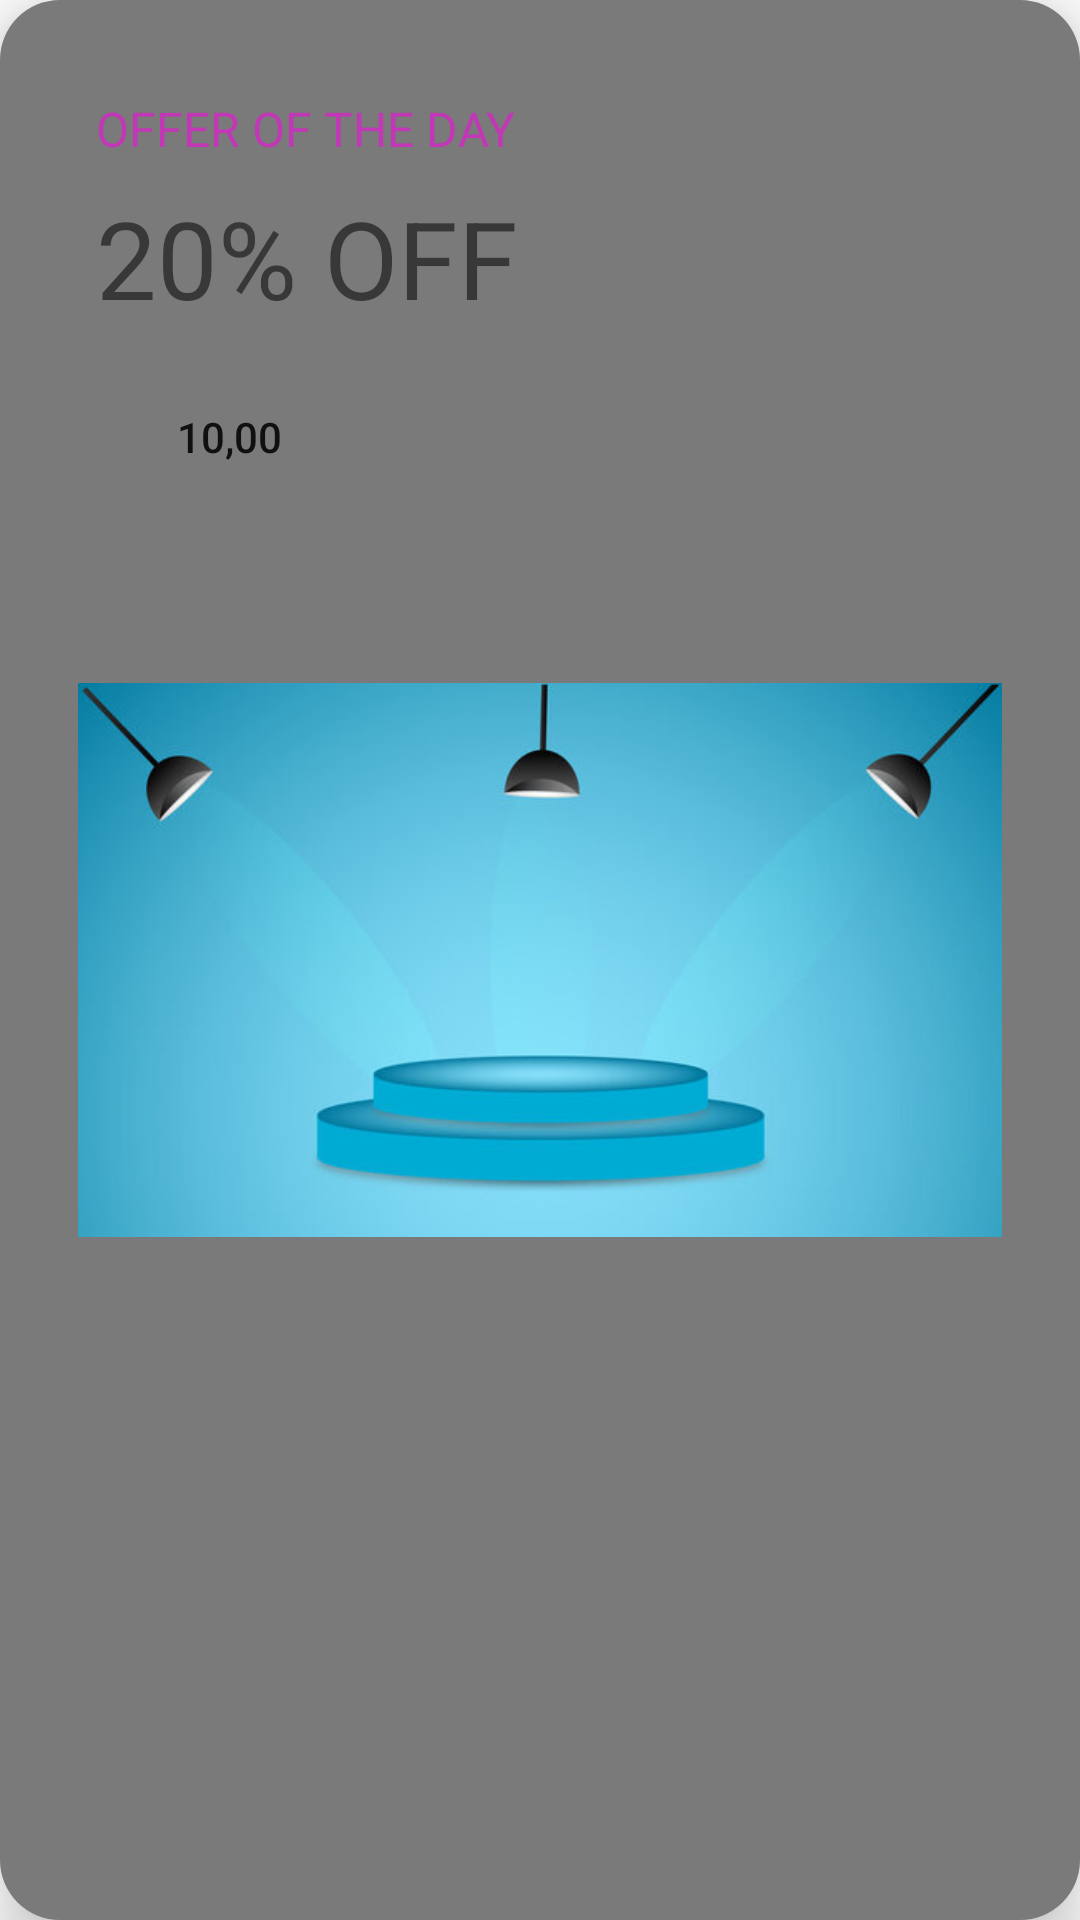

Here is an Android app screen rendered from its layout file. Give the layout XML and the strings, colors and styles it references.
<!-- AndroidManifest.xml: application theme Theme.WorkV1 -->
<!-- res/layout/ads_home.xml -->
<?xml version="1.0" encoding="utf-8"?>
<androidx.constraintlayout.widget.ConstraintLayout xmlns:tools="http://schemas.android.com/tools"
    android:id="@+id/container"
    style="@style/RoundedContainerStyle"
    xmlns:android="http://schemas.android.com/apk/res/android"
    xmlns:app="http://schemas.android.com/apk/res-auto">

    <Button
        android:id="@+id/button2"
        android:layout_width="89dp"
        android:layout_height="39dp"
        android:layout_marginStart="16dp"
        android:layout_marginTop="16dp"
        android:background="@drawable/round_button"
        android:backgroundTint="#59000000"
        android:text="10,00"
        app:layout_constraintStart_toStartOf="parent"
        app:layout_constraintTop_toBottomOf="@+id/textView14" />

    <ViewAnimator
        android:id="@+id/spaceshipImage"
        android:layout_width="0dp"
        android:layout_height="0dp"
        app:layout_constraintBottom_toBottomOf="parent"
        app:layout_constraintDimensionRatio="16:9"
        app:layout_constraintEnd_toEndOf="parent"
        app:layout_constraintStart_toStartOf="parent"
        app:layout_constraintTop_toTopOf="parent">

        <ImageView
            android:layout_width="match_parent"
            android:layout_height="match_parent"
            android:src="@drawable/ads" />

        <ImageView
            android:layout_width="match_parent"
            android:layout_height="match_parent"
            android:src="@drawable/baseline_history_24" />


    </ViewAnimator>

    <TextView
        android:id="@+id/textView14"
        android:layout_width="wrap_content"
        android:layout_height="wrap_content"
        android:layout_marginStart="16dp"
        android:layout_marginTop="8dp"
        android:text="20% OFF"
        android:textSize="36dp"
        app:layout_constraintStart_toStartOf="parent"
        app:layout_constraintTop_toBottomOf="@+id/textView16" />

    <TextView
        android:id="@+id/textView16"
        android:layout_width="wrap_content"
        android:layout_height="wrap_content"
        android:layout_marginStart="16dp"
        android:layout_marginTop="16dp"
        android:text="@string/offer_of_the_day"
        android:textColor="#C237B5"
        android:textSize="16sp"
        app:layout_constraintStart_toStartOf="parent"
        app:layout_constraintTop_toTopOf="parent" />


</androidx.constraintlayout.widget.ConstraintLayout>
<!-- resources referenced by this layout -->
<resources>
  <!-- drawable ads: jpg bitmap (drawable, 20216 bytes) -->
  <string name="offer_of_the_day">OFFER OF THE DAY</string>
  <style name="RoundedContainerStyle">
          <item name="android:layout_width">match_parent</item>
          <item name="android:layout_height">wrap_content</item>
          <item name="android:orientation">vertical</item>
          <item name="android:layout_gravity">center</item>
          <item name="android:gravity">center</item>
          <item name="android:background">@drawable/rounded_background</item>
          <item name="android:padding">16dp</item>
          <item name="android:layout_marginTop">20dp</item>
          <item name="android:layout_marginBottom">20dp</item>
          <item name="android:layout_marginStart">10dp</item>
          <item name="android:layout_marginEnd">10dp</item>
          <item name="android:layout_marginRight">10dp</item>
          <item name="android:layout_marginLeft">10dp</item>
          <item name="android:elevation">12dp</item>
      </style>
  <style name="Theme.WorkV1" parent="Theme.MaterialComponents.DayNight.DarkActionBar">
          
          <item name="colorPrimary">@color/purple_500</item>
          <item name="colorPrimaryVariant">@color/purple_700</item>
          <item name="colorOnPrimary">@color/white</item>
          
          <item name="colorSecondary">@color/teal_200</item>
          <item name="colorSecondaryVariant">@color/teal_700</item>
          <item name="colorOnSecondary">@color/black</item>
          
          <item name="android:statusBarColor">?attr/colorPrimaryVariant</item>
  
  
  
          <item name="cardBackgroundColor">@color/_FF7A7A7A</item>
          
      </style>
  <!-- drawable rounded_background (drawable) -->
  <shape xmlns:android="http://schemas.android.com/apk/res/android">
      <solid android:color="?attr/cardBackgroundColor" />
      <corners android:radius="20dp" />
  </shape>
  <color name="purple_500">#FF6200EE</color>
  <color name="purple_700">#FF3700B3</color>
  <color name="white">#FFFFFFFF</color>
  <color name="teal_200">#FF03DAC5</color>
  <color name="teal_700">#FF018786</color>
  <color name="black">#FF000000</color>
  <color name="_FF7A7A7A">#7A7A7A</color>
</resources>
